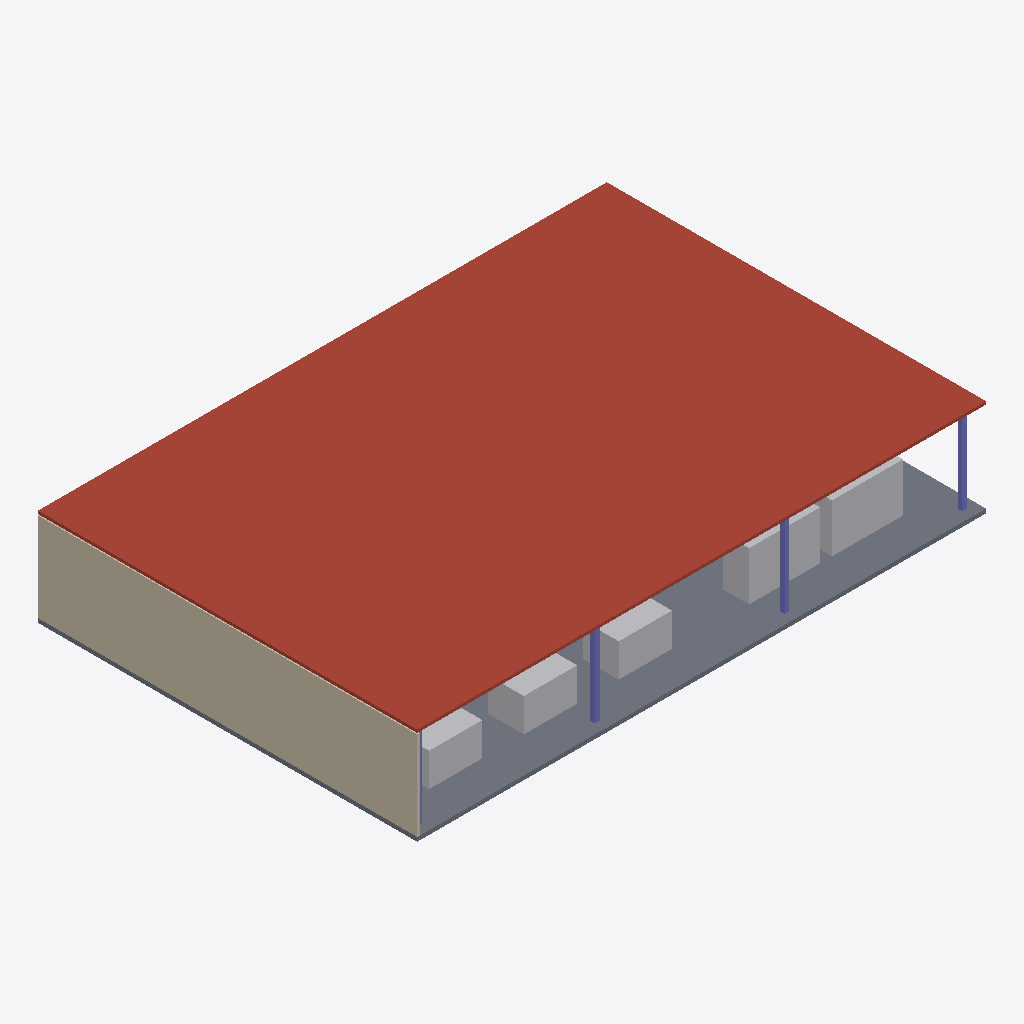
Isometric view of an IFC building model (IFC-SPF (STEP), schema IFC4, length unit metre), seen from the south-west, elements coloured by IFC class: 5 other elements (light grey), 4 columns (violet), 2 walls (beige), 1 roof (red-brown), 1 slab (grey).
Extent 48.0 m × 32.0 m × 8.2 m (x, y, z). Storeys (1): L00 — Ground Floor at 0.00 m. Elements (34): 16 IfcColumn, 14 IfcBuildingElementProxy, 2 IfcWall, 1 IfcRoof, 1 IfcSlab.

HEADER;
FILE_DESCRIPTION(('ViewDefinition [CoordinationView]'),'2;1');
FILE_NAME('','2026-10-06T07:48:40',(''),(''),'IfcOpenShell 0.8.5-1c5b825','IfcOpenShell 0.8.5-1c5b825','');
FILE_SCHEMA(('IFC4'));
ENDSEC;
DATA;
#1=IFCPROJECT('0DtuuMGvXLA9B7nONqVf0n',$,'Fieldlink • Industrial Handover Demonstrator',$,$,$,$,(#10),#5);
#12=IFCSITE('0Ja2bR4PHOIAsnPnFKHFrx',$,'Representative site',$,$,$,$,$,$,$,$,$,$,$);
#13=IFCBUILDING('0lfMhmKjrOsvcGhPEGebh1',$,'Northworks Industrial Facility',$,$,$,$,$,$,$,$,$);
#14=IFCBUILDINGSTOREY('3HHCTfBtfRgeFG6bb8SkO7',$,'L00 — Ground Floor',$,$,$,$,$,$,0.0);
#619=IFCROOF('1xVG2TQhHRtBIcdp27k8l1',$,'Roof envelope',$,$,$,#629,$,$);
#653=IFCWALL('2HvvfZWPbGOhvEPegOMPGL',$,'West wall',$,$,$,#663,$,$);
#18=IFCSLAB('2HIRlq5vbG8h1mFbc11hH9',$,'Ground floor slab',$,$,$,#28,$,$);
#498=IFCBUILDINGELEMENTPROXY('0OWz$hotHSGxdqnbxuLnoB',$,'ST-02 · Storage rack',$,$,$,#508,$,$);
#480=IFCBUILDINGELEMENTPROXY('1oeg1NI$rKQPE_BHOI6xa_',$,'ST-01 · Storage rack',$,$,$,#490,$,$);
#395=IFCBUILDINGELEMENTPROXY('1owJq9E9XNERxhHIGrr9Ay',$,'EQ-02 · Process equipment',$,$,$,#405,$,$);
#412=IFCBUILDINGELEMENTPROXY('2rvumdZ9PJ1hzWTpsvJdmm',$,'EQ-03 · Process equipment',$,$,$,#422,$,$);
#377=IFCBUILDINGELEMENTPROXY('3SmL_fgE5IBvr1Hj63Gmyj',$,'EQ-01 · Process equipment',$,$,$,#387,$,$);
#173=IFCCOLUMN('2nbErj6S9VyQ8mkoJ_yeSh',$,'Column B1',$,$,$,#183,$,$);
#309=IFCCOLUMN('30pnosHLrJ0PQSkrpIAVO7',$,'Column D1',$,$,$,#319,$,$);
#241=IFCCOLUMN('37HoZkdrHLsBiHsHR5EHmH',$,'Column C1',$,$,$,#251,$,$);
#105=IFCCOLUMN('1i5ONHAezQdPJNalLmJTUp',$,'Column A1',$,$,$,#115,$,$);
#636=IFCWALL('1wt3BZki1QfwQLy4JKx1sQ',$,'North wall',$,$,$,#646,$,$);
ENDSEC;
